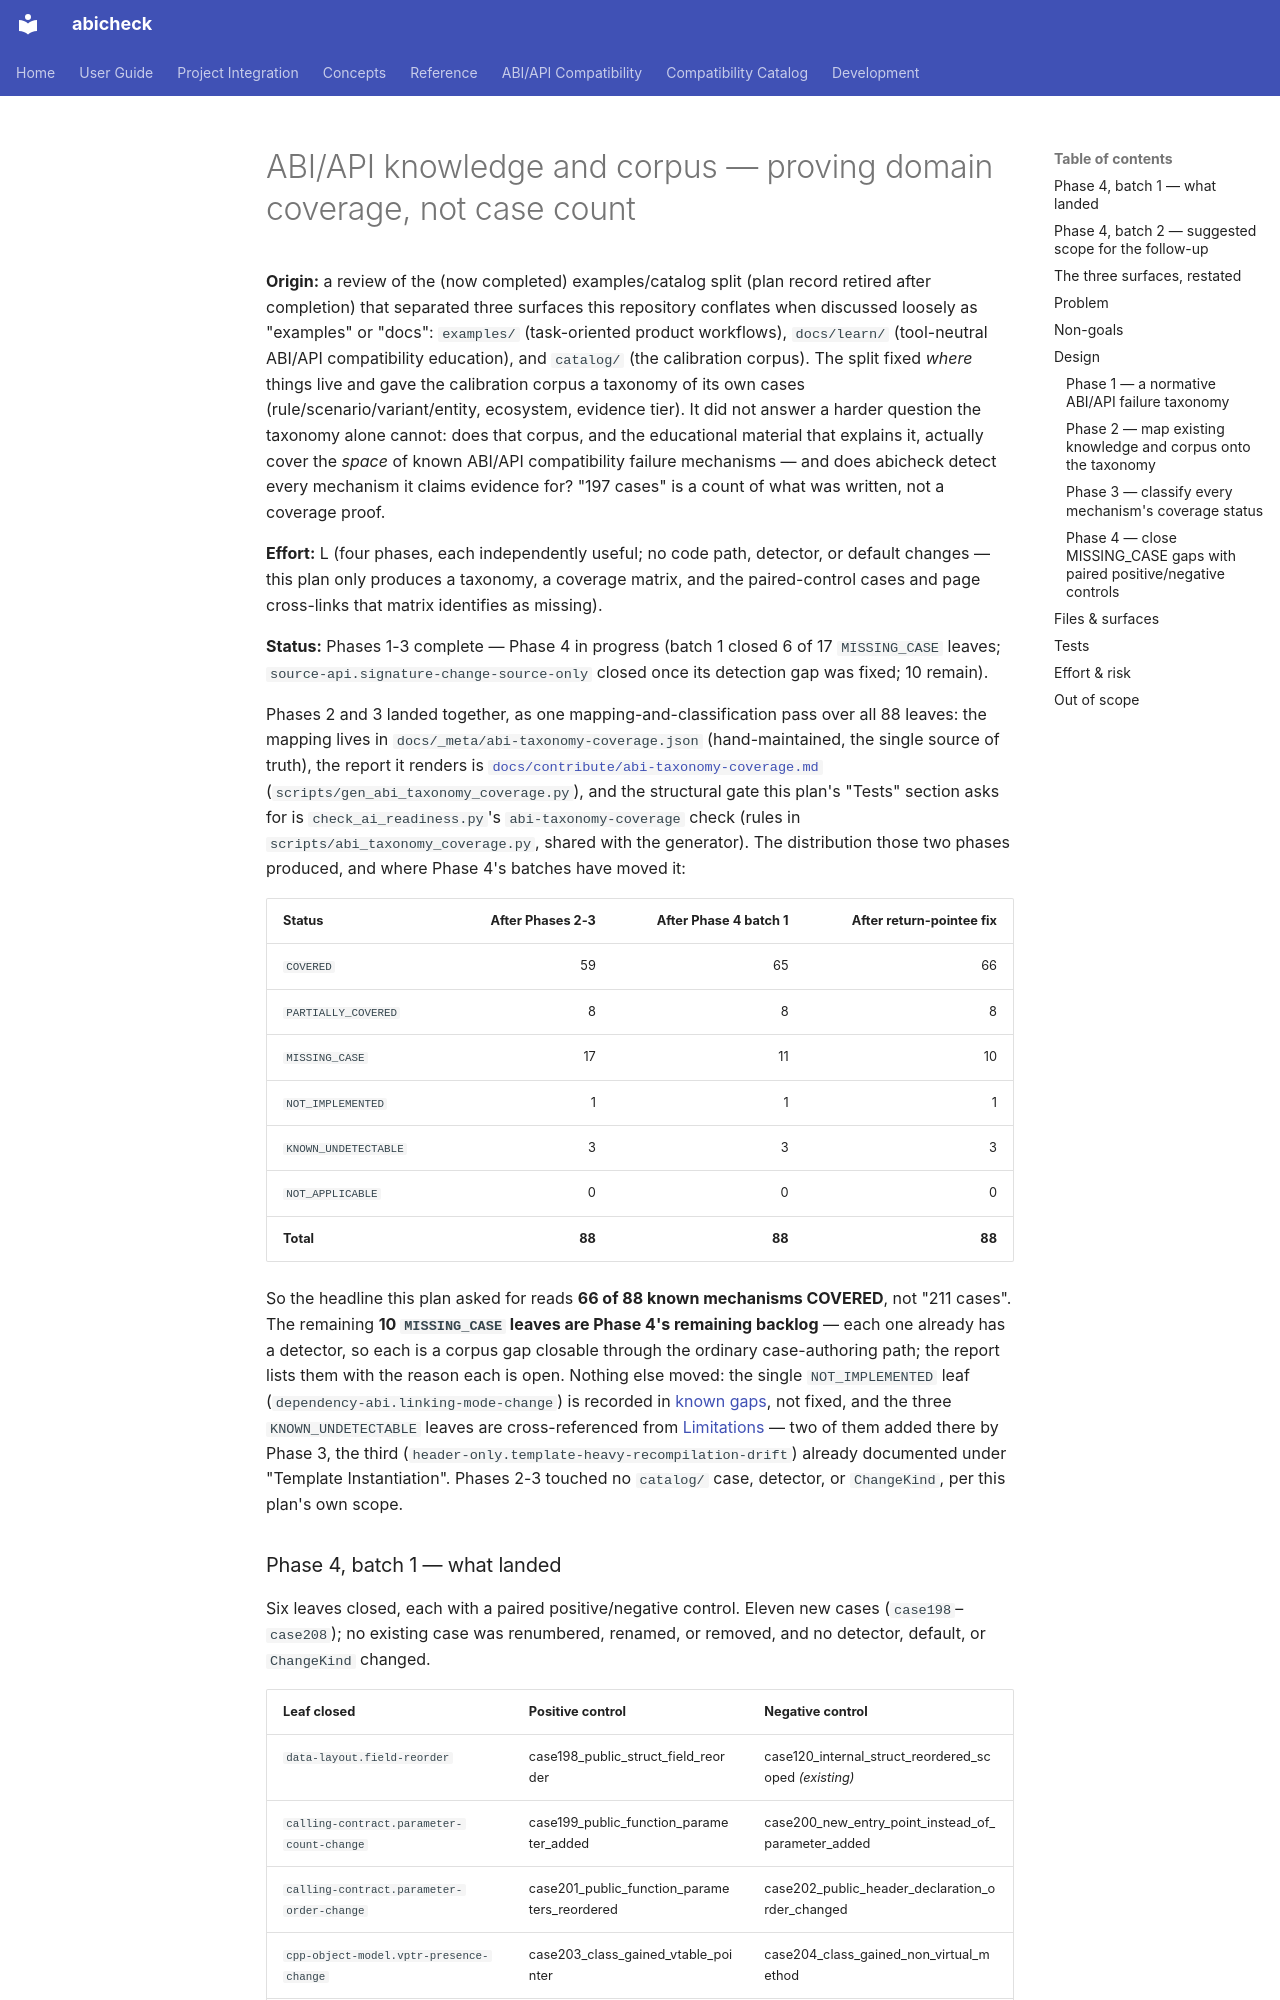

repository: abicheck/abicheck · page: contribute/plans/abi-api-knowledge-and-corpus/index.html · generator: mkdocs

---
doc_type: contributor
level: advanced
lifecycle: active
---

# ABI/API knowledge and corpus — proving domain coverage, not case count

**Origin:** a review of the (now completed) examples/catalog
split (plan record retired after completion) that separated three surfaces this
repository conflates when discussed loosely as "examples" or "docs":
`examples/` (task-oriented product workflows), `docs/learn/` (tool-neutral
ABI/API compatibility education), and `catalog/` (the calibration corpus).
The split fixed *where* things live and gave the calibration corpus a
taxonomy of its own cases (rule/scenario/variant/entity, ecosystem, evidence
tier). It did not answer a harder question the taxonomy alone cannot: does
that corpus, and the educational material that explains it, actually cover
the *space* of known ABI/API compatibility failure mechanisms — and does
abicheck detect every mechanism it claims evidence for? "197 cases" is a
count of what was written, not a coverage proof.

**Effort:** L (four phases, each independently useful; no code path,
detector, or default changes — this plan only produces a taxonomy, a
coverage matrix, and the paired-control cases and page cross-links that
matrix identifies as missing).

**Status:** Phases 1-3 complete — Phase 4 in progress (batch 1 closed 6 of
17 `MISSING_CASE` leaves; `source-api.signature-change-source-only` closed
once its detection gap was fixed; 10 remain).

Phases 2 and 3 landed together, as one mapping-and-classification pass over
all 88 leaves: the mapping lives in `docs/_meta/abi-taxonomy-coverage.json`
(hand-maintained, the single source of truth), the report it renders is
[`docs/contribute/abi-taxonomy-coverage.md`](../abi-taxonomy-coverage.md)
(`scripts/gen_abi_taxonomy_coverage.py`), and the structural gate this plan's
"Tests" section asks for is `check_ai_readiness.py`'s `abi-taxonomy-coverage`
check (rules in `scripts/abi_taxonomy_coverage.py`, shared with the
generator). The distribution those two phases produced, and where Phase 4's
batches have moved it:

| Status | After Phases 2-3 | After Phase 4 batch 1 | After return-pointee fix |
|---|--:|--:|--:|
| `COVERED` | 59 | 65 | 66 |
| `PARTIALLY_COVERED` | 8 | 8 | 8 |
| `MISSING_CASE` | 17 | 11 | 10 |
| `NOT_IMPLEMENTED` | 1 | 1 | 1 |
| `KNOWN_UNDETECTABLE` | 3 | 3 | 3 |
| `NOT_APPLICABLE` | 0 | 0 | 0 |
| **Total** | **88** | **88** | **88** |

So the headline this plan asked for reads **66 of 88 known mechanisms
COVERED**, not "211 cases". The remaining **10 `MISSING_CASE` leaves are
Phase 4's remaining backlog** — each one already has a detector, so each is a
corpus gap closable through the ordinary case-authoring path; the report
lists them with the reason each is open. Nothing else moved: the single
`NOT_IMPLEMENTED` leaf (`dependency-abi.linking-mode-change`) is recorded in
[known gaps](../known-gaps.md), not fixed, and the three
`KNOWN_UNDETECTABLE` leaves are cross-referenced from
[Limitations](../../learn/limitations.md) — two of them added there by
Phase 3, the third (`header-only.template-heavy-recompilation-drift`) already
documented under "Template Instantiation". Phases 2-3 touched no `catalog/`
case, detector, or `ChangeKind`, per this plan's own scope.
